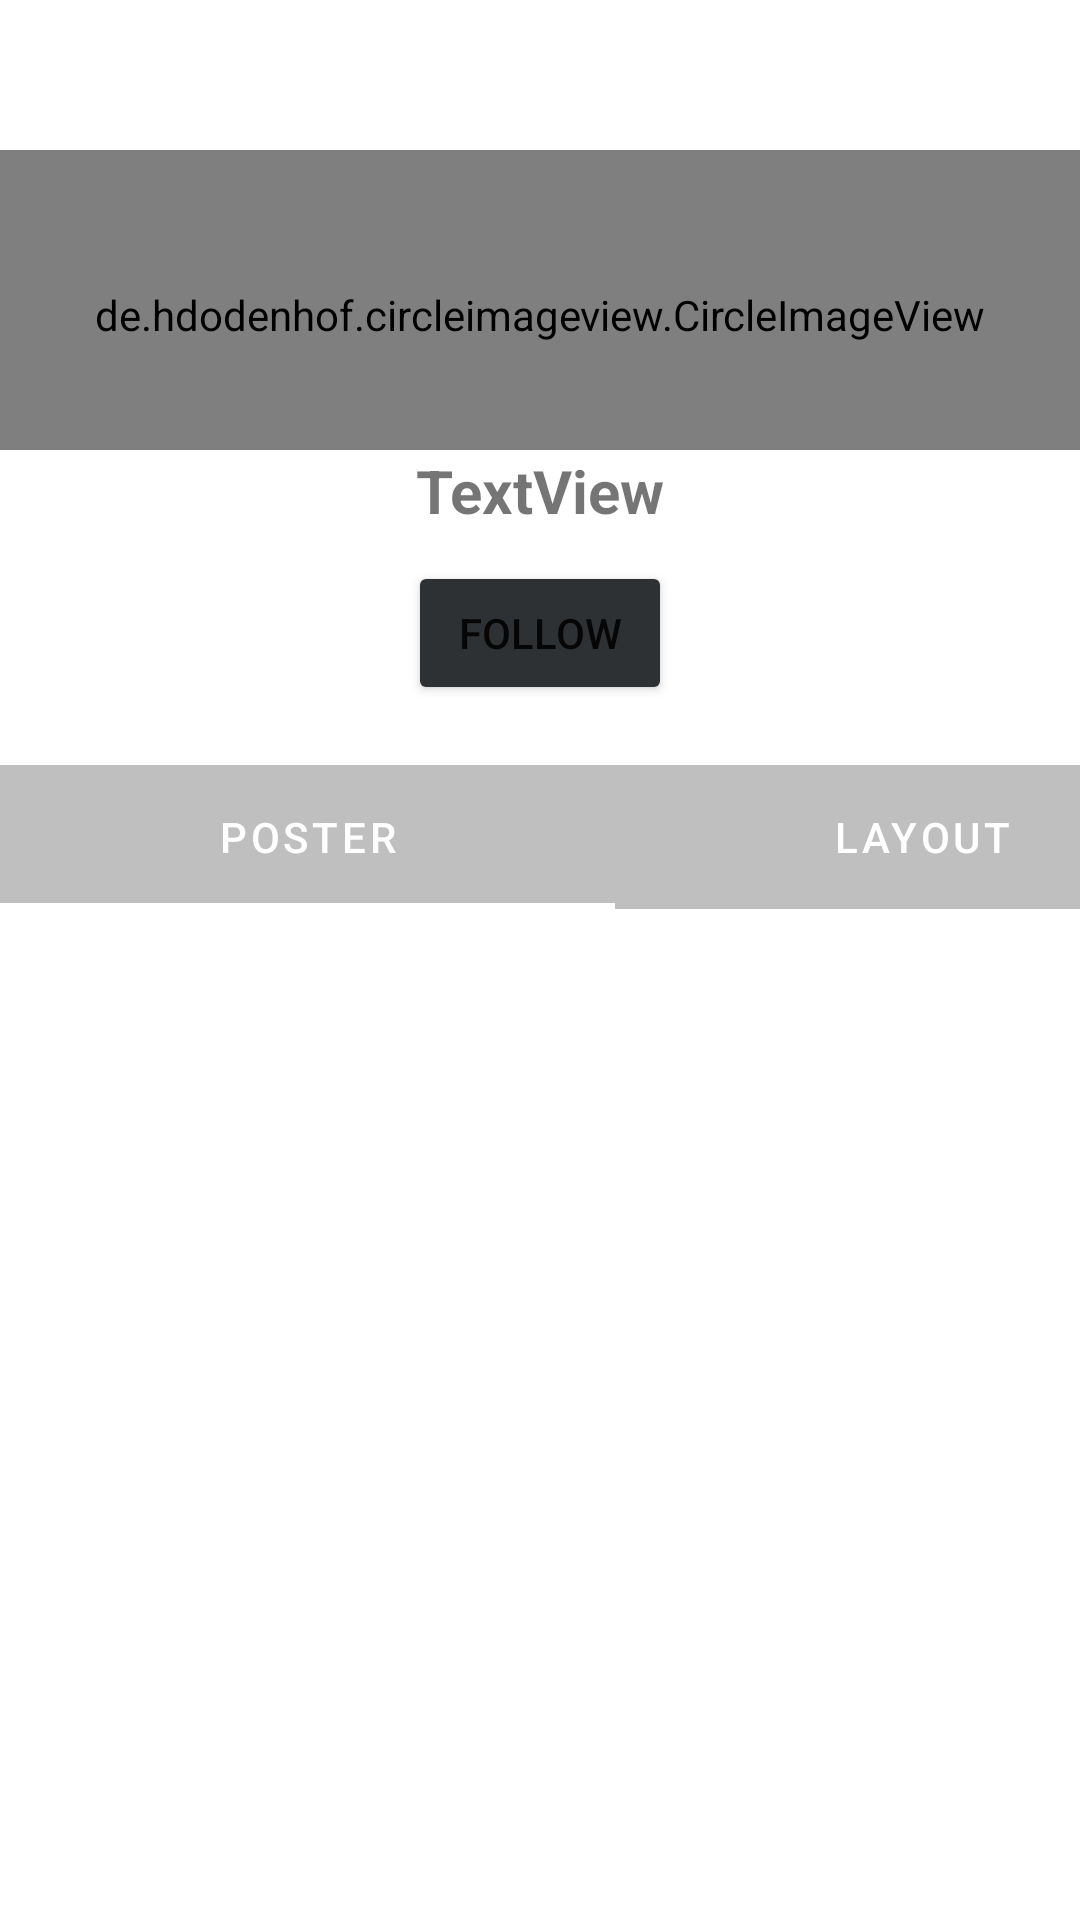

Produce the Android XML layout that renders to this screen, including the resource entries it uses.
<!-- AndroidManifest.xml: application theme Theme.VerseBe -->
<!-- res/layout/activity_memberpage.xml -->
<?xml version="1.0" encoding="utf-8"?>
<androidx.constraintlayout.widget.ConstraintLayout xmlns:android="http://schemas.android.com/apk/res/android"
    xmlns:app="http://schemas.android.com/apk/res-auto"
    xmlns:tools="http://schemas.android.com/tools"
    android:layout_width="match_parent"
    android:layout_height="match_parent">

    <LinearLayout
        android:layout_width="match_parent"
        android:layout_height="match_parent"
        android:orientation="vertical"
        android:paddingTop="50dp">

        <LinearLayout
            android:layout_width="match_parent"
            android:layout_height="wrap_content"
            android:gravity="center"
            android:orientation="vertical">

            <de.hdodenhof.circleimageview.CircleImageView
                android:id="@+id/member_image_view"
                android:layout_width="match_parent"
                android:layout_height="100dp"
                android:paddingTop="10dp"
                app:srcCompat="@drawable/profile" />

            <TextView
                android:id="@+id/member_id"
                android:layout_width="match_parent"
                android:layout_height="wrap_content"
                android:gravity="center"
                android:paddingBottom="10dp"
                android:text="TextView"
                android:textSize="20sp"
                android:textStyle="bold"
                tools:ignore="ExtraText" />

            <Button
                android:id="@+id/member_add_button"
                android:layout_width="wrap_content"
                android:layout_height="wrap_content"
                android:gravity="center"
                android:padding="5dp"
                android:text="follow"
                android:textSize="14sp"
                app:backgroundTint="@color/light_gray1"
                app:iconPadding="0dp"
                app:iconTint="@color/white" />

        </LinearLayout>

        <LinearLayout
            android:id="@+id/linearLayout2"
            android:layout_width="410dp"
            android:layout_height="wrap_content"
            android:orientation="vertical"
            android:paddingTop="20dp">

            <com.google.android.material.tabs.TabLayout
                android:id="@+id/tab2"
                android:layout_width="match_parent"
                android:layout_height="wrap_content"
                android:background="@color/light_gray2"
                app:tabIndicatorColor="@color/white"
                app:tabTextColor="@color/white">

                <com.google.android.material.tabs.TabItem
                    android:id="@+id/memberpage_poster_tab"
                    android:layout_width="wrap_content"
                    android:layout_height="wrap_content"
                    android:text="Poster" />

                <com.google.android.material.tabs.TabItem
                    android:id="@+id/memberpage_layout_tab"
                    android:layout_width="wrap_content"
                    android:layout_height="wrap_content"
                    android:text="Layout" />

            </com.google.android.material.tabs.TabLayout>

            <androidx.viewpager.widget.ViewPager
                android:id="@+id/memberpage_feed_frame"
                android:layout_width="match_parent"
                android:layout_height="wrap_content" />

        </LinearLayout>

    </LinearLayout>
</androidx.constraintlayout.widget.ConstraintLayout>
<!-- resources referenced by this layout -->
<resources>
  <color name="light_gray1">#2E3133</color>
  <color name="light_gray2">#40000000</color>
  <color name="white">#FFFFFFFF</color>
  <!-- drawable profile: png bitmap (drawable-v24, 21632 bytes) -->
  <style name="Theme.VerseBe" parent="Theme.MaterialComponents.DayNight.DarkActionBar">
          
          <item name="colorPrimary">@color/black</item>
          <item name="colorPrimaryVariant">@color/light_gray1</item>
          <item name="colorOnPrimary">@color/white</item>
          
          <item name="colorSecondary">@color/teal_200</item>
          <item name="colorSecondaryVariant">@color/teal_700</item>
          <item name="colorOnSecondary">@color/black</item>
          
          <item name="android:statusBarColor" tools:targetApi="l">?attr/colorPrimaryVariant</item>
          
      </style>
  <color name="black">#FF000000</color>
  <color name="teal_200">#FF03DAC5</color>
  <color name="teal_700">#FF018786</color>
</resources>
